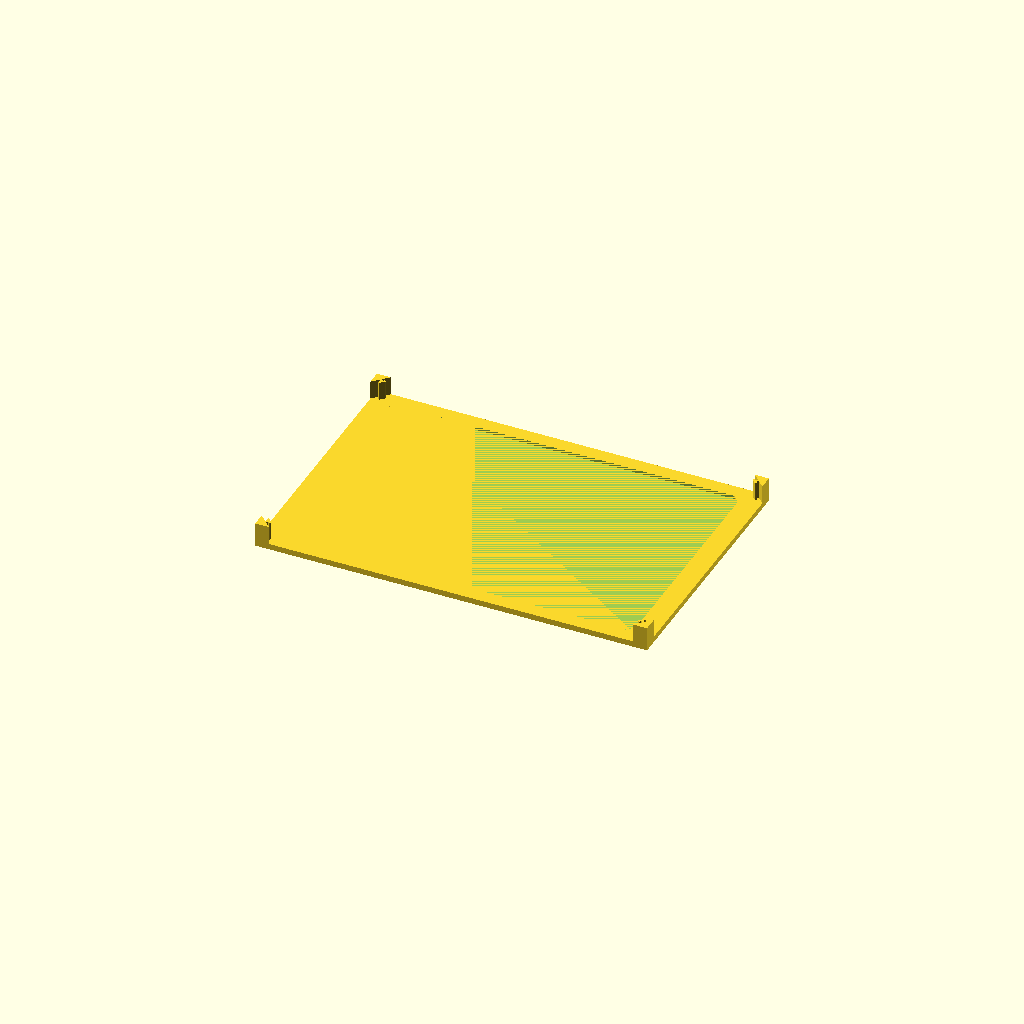
Cell 1: the model at its default parameters.
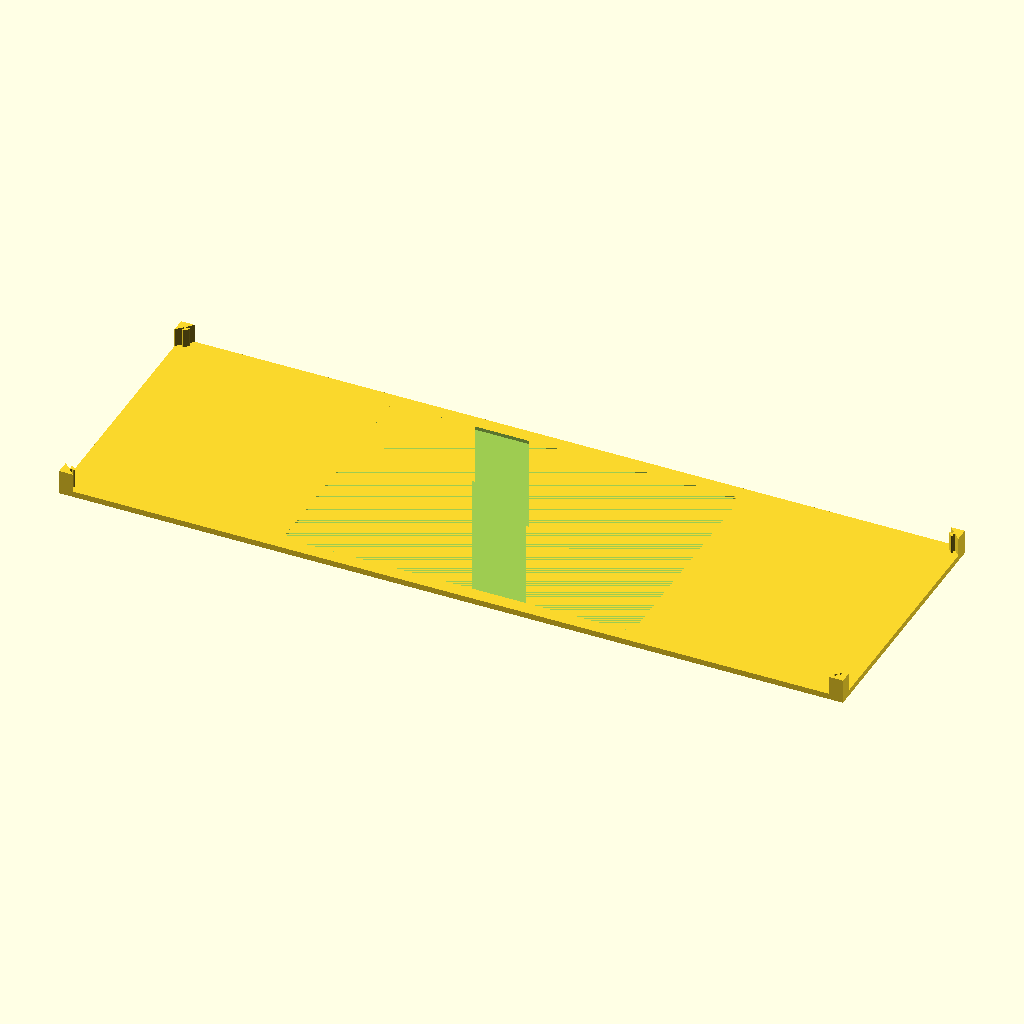
Cell 2: grid_width = 12 (everything else at default).
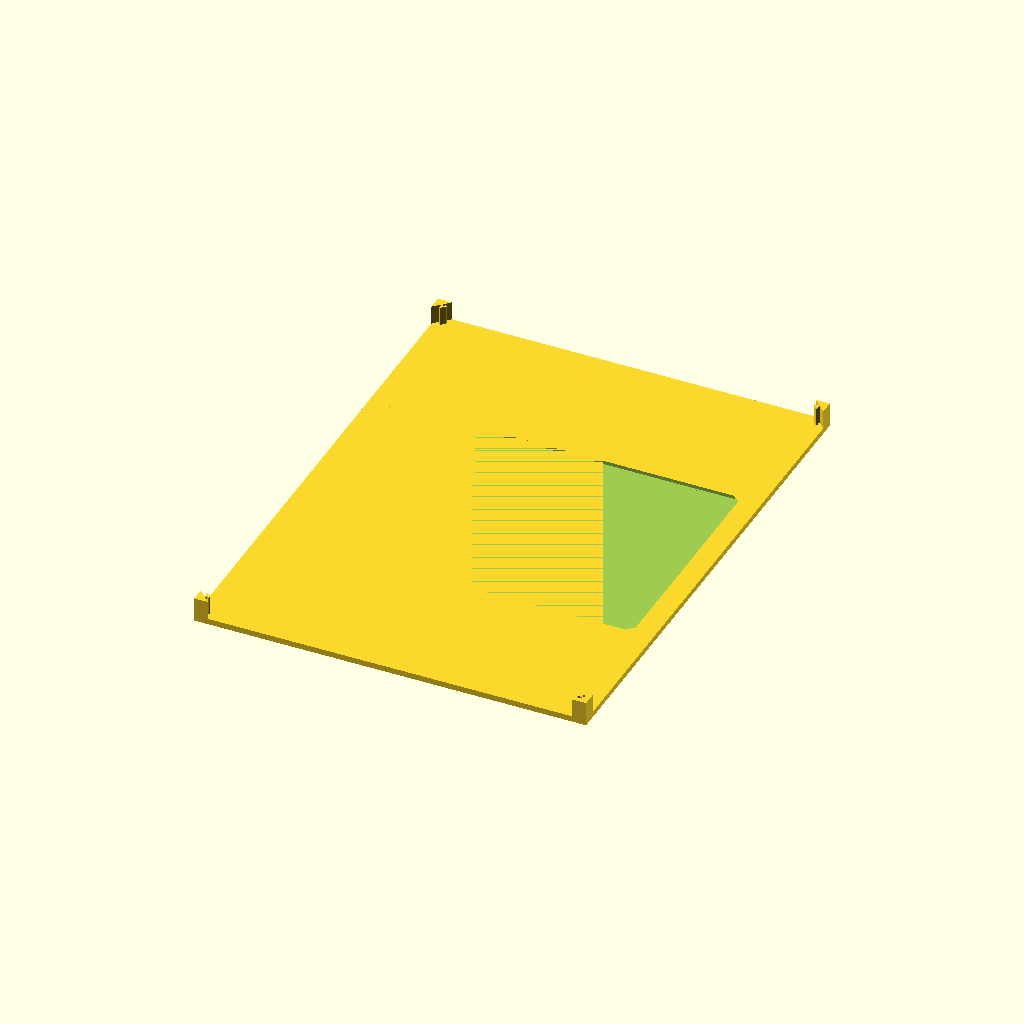
Cell 3: grid_height = 8 (everything else at default).
One fixed orthographic camera (rotation 55°, 0°, 25°; colour scheme Cornfield) for every cell.
The OpenSCAD source (packages/frontend/src/engines/openscad/models/openGridDisplayCaseCover.scad):
dimension_mode = "grid"; // "grid" (28mm OpenGrid units) or "custom" (explicit mm)
grid_width = 6;
grid_height = 4;
custom_width = 168;
custom_height = 112;

width = (dimension_mode == "custom") ? custom_width : (grid_width * 28);
height = (dimension_mode == "custom") ? custom_height : (grid_height * 28);
base_thickness = 1;
arcylic_height = 100;
arcylic_width = 150;
arcylic_thickness = 1;
connector_offset = 0.05;
connector_depth = 8;
connector_fillet = 0.2;

$fn = 50;

module connector() {
    linear_extrude(connector_depth) {
        polygon(points = [[0,0], [6,0], [0,6]]);
    }
    translate([3, 3, 0])
        rotate([0, 0, -45])
        union() {
            translate([-0.5 + connector_offset, 0, 0])
                cube([1 - (connector_offset * 2), 2 - connector_offset, connector_depth]);
            linear_extrude(connector_depth) {
                translate([-1.5 + connector_offset + connector_fillet, 1 + connector_offset + connector_fillet, 0])
                    offset(connector_fillet) {
                        square([3 - (connector_offset * 2) - (connector_fillet * 2), 1 - (connector_offset * 2) - (connector_fillet * 2)]);
                    }
            }
        }
}

module corner_holder() {
    translate([0, 0, -0.45])
        linear_extrude(0.45) {
            polygon(points = [[0,0], [3,0], [0,3]]);
        }
}
    
// Shell
union() {
    difference() {
        translate([0, 0, (-base_thickness - arcylic_thickness - 0.5) / 2])
            cube([width, height, base_thickness + arcylic_thickness + 0.5], true);
        union() {
            translate([0, 0, (-arcylic_thickness - 0.5) / 2])
                cube([arcylic_width, arcylic_height, arcylic_thickness + 0.5], true);
            translate([0, 0, (-base_thickness / 2) - arcylic_thickness - 0.5])
                cube([arcylic_width - 2, arcylic_height - 2, base_thickness], true);
        }
    }

    translate([-width / 2, -height / 2, 0])
        connector();
    translate([width / 2, -height / 2, 0])
        rotate([0, 0, 90])
        connector();
    translate([-width / 2, height / 2, 0])
        rotate([0, 0, -90])
        connector();
    translate([width / 2, height / 2, 0])
        rotate([0, 0, 180])
        connector();
    
    translate([-arcylic_width / 2, -arcylic_height / 2, 0])
        corner_holder();
    translate([arcylic_width / 2, -arcylic_height / 2, 0])
        rotate([0, 0, 90])
        corner_holder();
    translate([-arcylic_width / 2, arcylic_height / 2, 0])
        rotate([0, 0, -90])
        corner_holder();
    translate([arcylic_width / 2, arcylic_height / 2, 0])
        rotate([0, 0, 180])
        corner_holder();
}   
Customizer parameters (derived from the source; name, type, default, range or options):
dimension_mode: string, default "grid"
grid_width: number, default 6
grid_height: number, default 4
custom_width: number, default 168
custom_height: number, default 112
base_thickness: number, default 1
arcylic_height: number, default 100
arcylic_width: number, default 150
arcylic_thickness: number, default 1
connector_offset: number, default 0.05
connector_depth: number, default 8
connector_fillet: number, default 0.2
